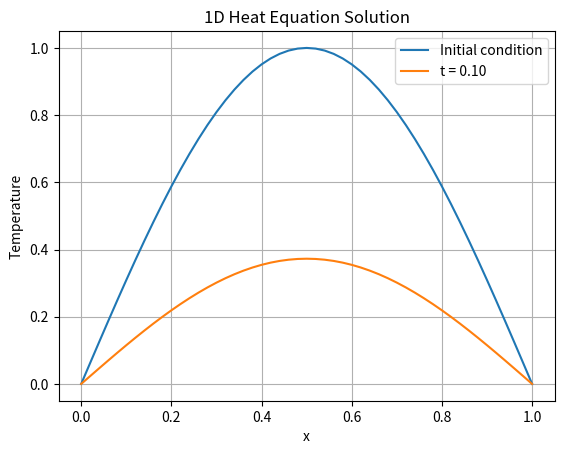

Python code for this plot:
import numpy as np
import matplotlib.pyplot as plt

L = 1.0
T = 0.1      # Reduced time
alpha = 1.0

N = 50       # Reduced spatial points
dx = L / N

M = 1000      # Reduced time steps
dt = T / M

x = np.linspace(0, L, N+1)
r = alpha * dt / dx**2

if r > 0.5:
    print("Warning: CFL condition violated. Reduce dt or increase dx.")

u_initial = np.sin(np.pi * x)
u = u_initial.copy()
u_new = np.zeros_like(u)

u[0] = 0
u[-1] = 0

for n in range(M):
    for i in range(1, N):
        u_new[i] = u[i] + r * (u[i+1] - 2*u[i] + u[i-1])
    u_new[0] = 0
    u_new[-1] = 0
    u[:] = u_new[:]

print("Max u after simulation:", np.max(u))

plt.plot(x, u_initial, label='Initial condition')
plt.plot(x, u, label='t = {:.2f}'.format(T))
plt.title('1D Heat Equation Solution')
plt.xlabel('x')
plt.ylabel('Temperature')
plt.legend()
plt.grid()
plt.show()
